The GitHub repository maximtour/project2 contains a labelled image folder "images" with 10 categories: bird, butterfly, cat, deer, dog, elephant, frog, horse, sheep, spider. Examples follow, each with its label.

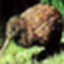
Label: bird

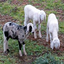
Label: sheep

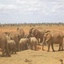
Label: elephant

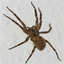
Label: spider

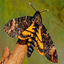
Label: butterfly

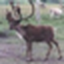
Label: deer
